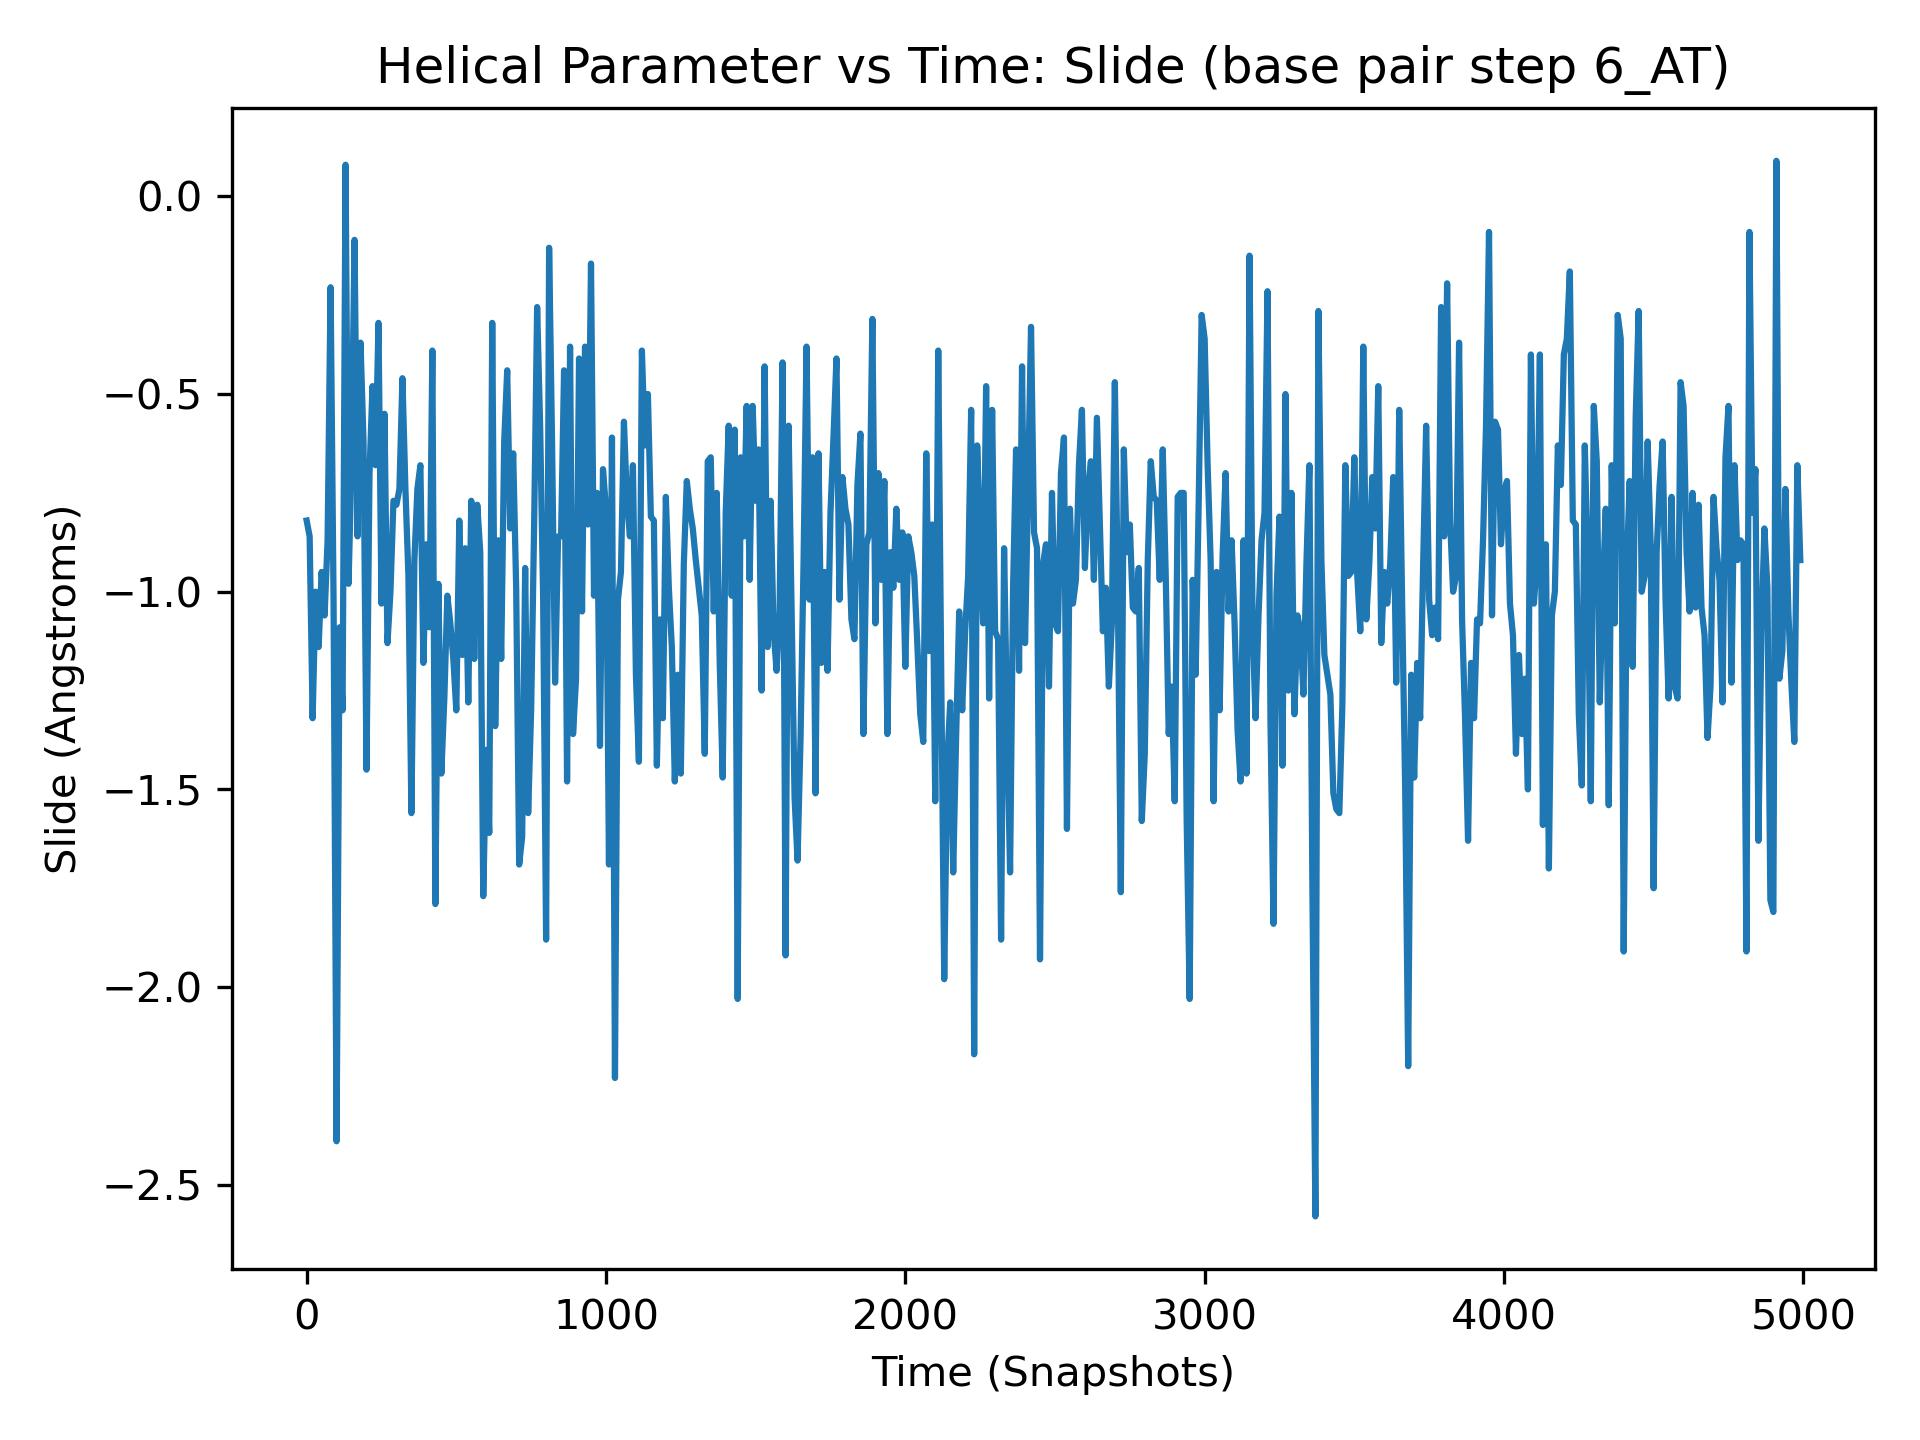

Values plotted in this chart, from the file beside it:
, 6_AT
0, -0.82
1, -0.72
2, -0.92
3, -1.23
4, -1.42
5, -1.21
6, -0.89
7, -0.73
8, -0.87
9, -0.29
10, -0.86
11, -1.12
12, -0.67
13, -0.72
14, -1.1
15, -1.15
16, -0.77
17, -1.24
18, -1.0
19, -1.51
20, -1.32
21, -0.71
22, -0.68
23, -1.1
24, -1.34
25, -1.16
26, -0.74
27, -0.5
28, -0.56
29, -0.78
30, -1.0
31, -1.5
32, -2.11
33, -1.06
34, -1.08
35, -0.65
36, -0.92
37, -0.63
38, -1.11
39, -0.71
40, -1.14
41, -1.23
42, -0.35
43, -0.56
44, -0.61
45, -0.8
46, -1.01
47, -0.62
48, -0.71
49, -0.89
50, -0.95
51, -0.7
52, -0.66
53, -0.8
54, -0.8
55, -0.83
56, -0.71
57, -1.35
58, -1.01
59, -1.41
... 4,940 more rows
